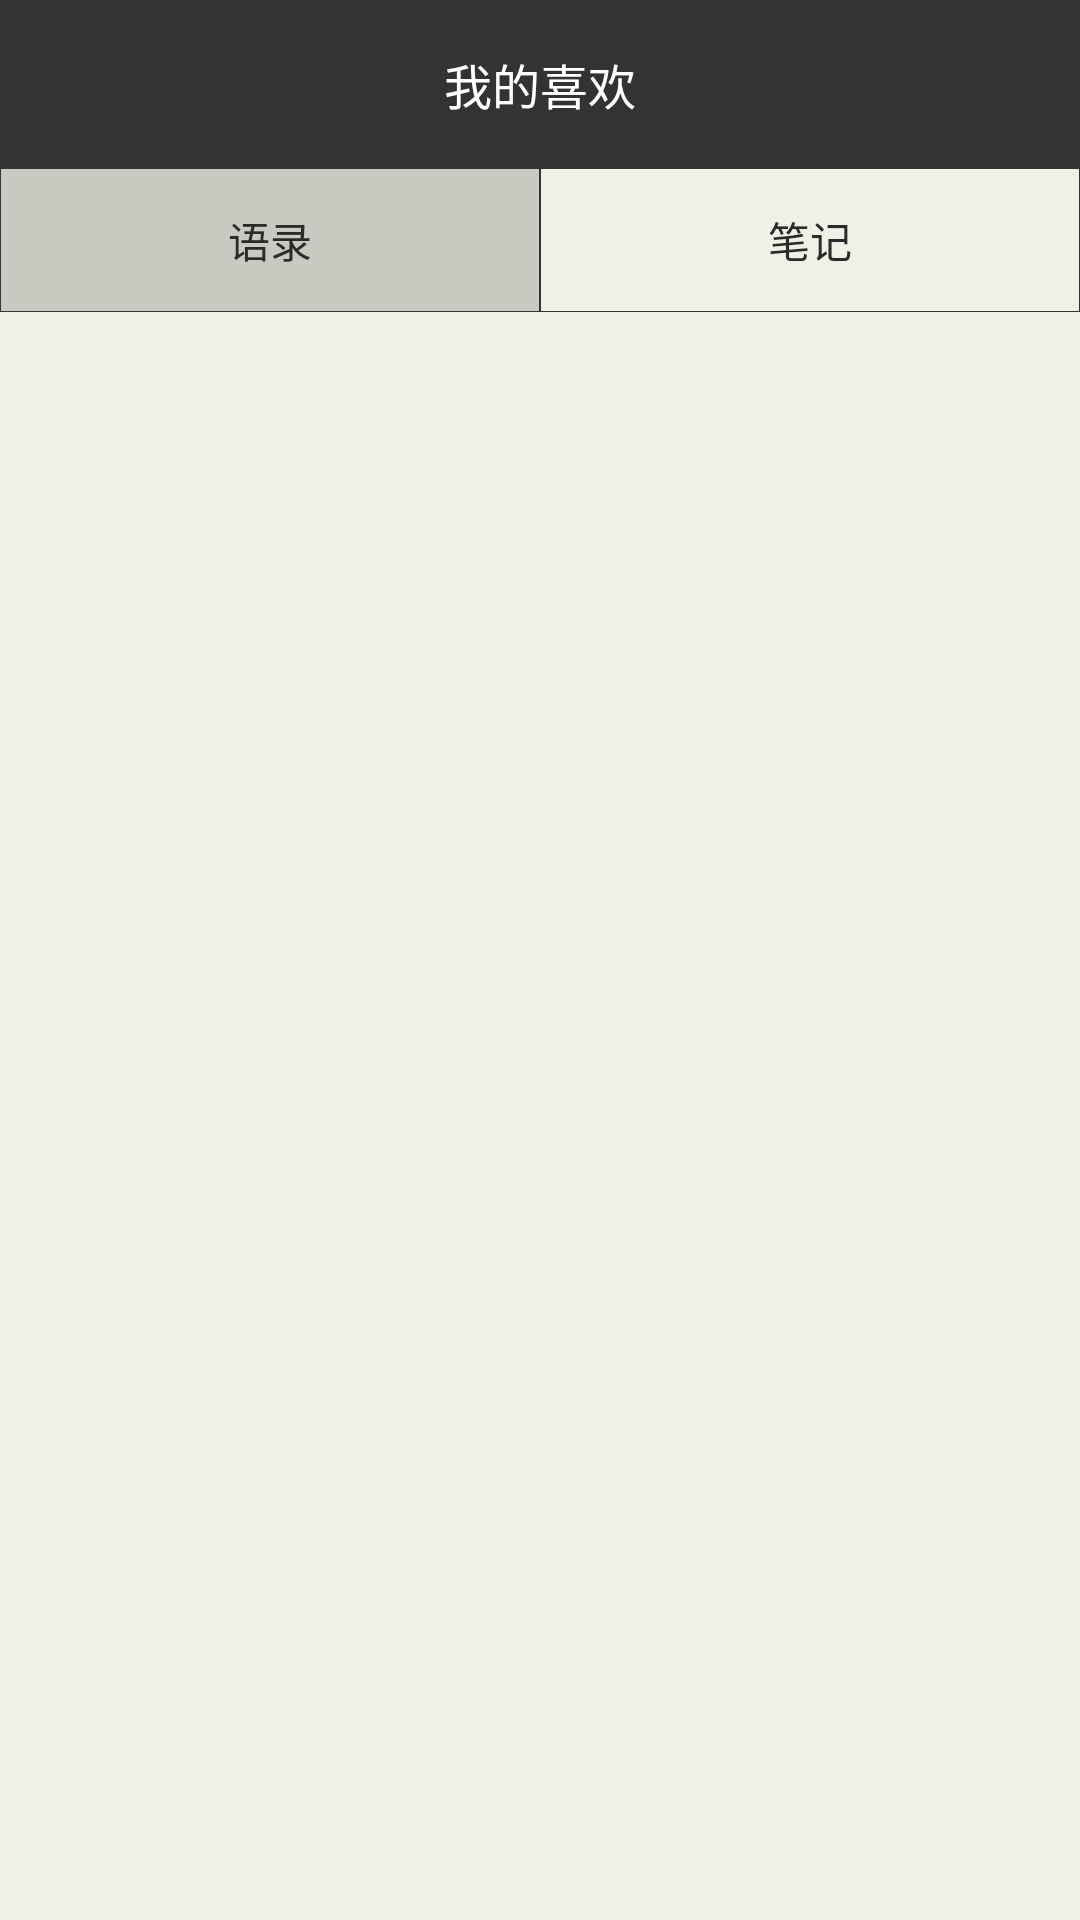

Here is an Android app screen rendered from its layout file. Give the layout XML and the strings, colors and styles it references.
<!-- AndroidManifest.xml: application theme AppTheme -->
<!-- res/layout/activity_like.xml -->
<?xml version="1.0" encoding="utf-8"?>
<LinearLayout xmlns:android="http://schemas.android.com/apk/res/android"
    xmlns:tools="http://schemas.android.com/tools"
    xmlns:app="http://schemas.android.com/apk/res-auto"
    android:background="@color/colorBackground"
    android:orientation="vertical"
    android:layout_width="match_parent"
    android:layout_height="match_parent">
    <android.support.v7.widget.Toolbar
        xmlns:app="http://schemas.android.com/apk/res-auto"
        android:id="@+id/toolbar"
        app:theme="@style/toolbar"
        app:popupTheme="@style/AppTheme.PopupOverlay"
        app:contentInsetStart="12dp"
        android:layout_width="match_parent"
        android:layout_height="?attr/actionBarSize"
        android:background="@color/colorBase4">
        
        <ImageView
            android:id="@+id/back"
            android:layout_width="wrap_content"
            android:layout_height="wrap_content"
            android:src="@drawable/ic_arrow_back_24dp"/>
        <TextView
            android:id="@+id/title"
            android:text="我的喜欢"
            android:layout_width="wrap_content"
            android:layout_height="wrap_content"
            android:textSize="16sp"
            android:textColor="@android:color/white"
            android:layout_gravity="center"/>
    </android.support.v7.widget.Toolbar>

    <LinearLayout
        android:orientation="horizontal"
        android:layout_width="match_parent"
        android:layout_height="wrap_content">
        <Button
            android:id="@+id/user_sayings"
            android:text="语录"
            android:textColor="@color/colorPrimary"
            android:background="@drawable/shape_8"
            android:layout_weight="1"
            android:layout_width="match_parent"
            android:layout_height="wrap_content" />
        <Button
            android:id="@+id/user_books"
            android:text="笔记"
            android:textColor="@color/colorPrimary"
            android:background="@drawable/shape_9"
            android:layout_weight="1"
            android:layout_width="match_parent"
            android:layout_height="wrap_content" />
    </LinearLayout>

    <ListView
        android:id="@+id/listview"
        android:layout_width="match_parent"
        android:layout_height="wrap_content"></ListView>


    <android.support.v7.widget.RecyclerView
        android:id="@+id/recyclerview"
        android:visibility="gone"
        android:layout_marginTop="6dp"
        android:layout_width="match_parent"
        android:layout_height="wrap_content">
    </android.support.v7.widget.RecyclerView>



</LinearLayout>
<!-- resources referenced by this layout -->
<resources>
  <color name="colorBackground">#f1f0e7</color>
  <color name="colorBase4">#333333</color>
  <color name="colorPrimary">#2b2b2a</color>
  <!-- drawable shape_8 (drawable) -->
  <?xml version="1.0" encoding="utf-8"?>
  <shape xmlns:android="http://schemas.android.com/apk/res/android"
      android:shape="rectangle">
      
      <solid android:color="@color/trans2"/>
      
      <corners android:radius="0dip"/>
      
      <stroke android:width="1px" android:color="@color/colorBase4" />
  </shape>
  <!-- drawable shape_9 (drawable) -->
  <?xml version="1.0" encoding="utf-8"?>
  <shape xmlns:android="http://schemas.android.com/apk/res/android"
      android:shape="rectangle">
      
      <solid android:color="#00000000"/>
      
      <corners android:radius="0dip"/>
      
      <stroke android:width="1px" android:color="@color/colorBase4" />
  </shape>
  <style name="AppTheme.PopupOverlay" parent="ThemeOverlay.AppCompat.Dark">
          <item name="android:textColor">@color/white</item>
      </style>
  <style name="toolbar">
          <item name="android:colorControlNormal">@color/white</item>
      </style>
  <style name="AppTheme" parent="Theme.AppCompat.Light.NoActionBar">
          
          <item name="colorPrimary">@color/colorPrimary</item>
          <item name="colorPrimaryDark">@color/colorPrimaryDark</item>
          <item name="colorAccent">@color/colorAccent</item>
      </style>
  <color name="trans2">#332b2b2a</color>
  <color name="white">#ffffff</color>
  <color name="colorPrimaryDark">#2b2b2a</color>
  <color name="colorAccent">#a4a392</color>
</resources>
